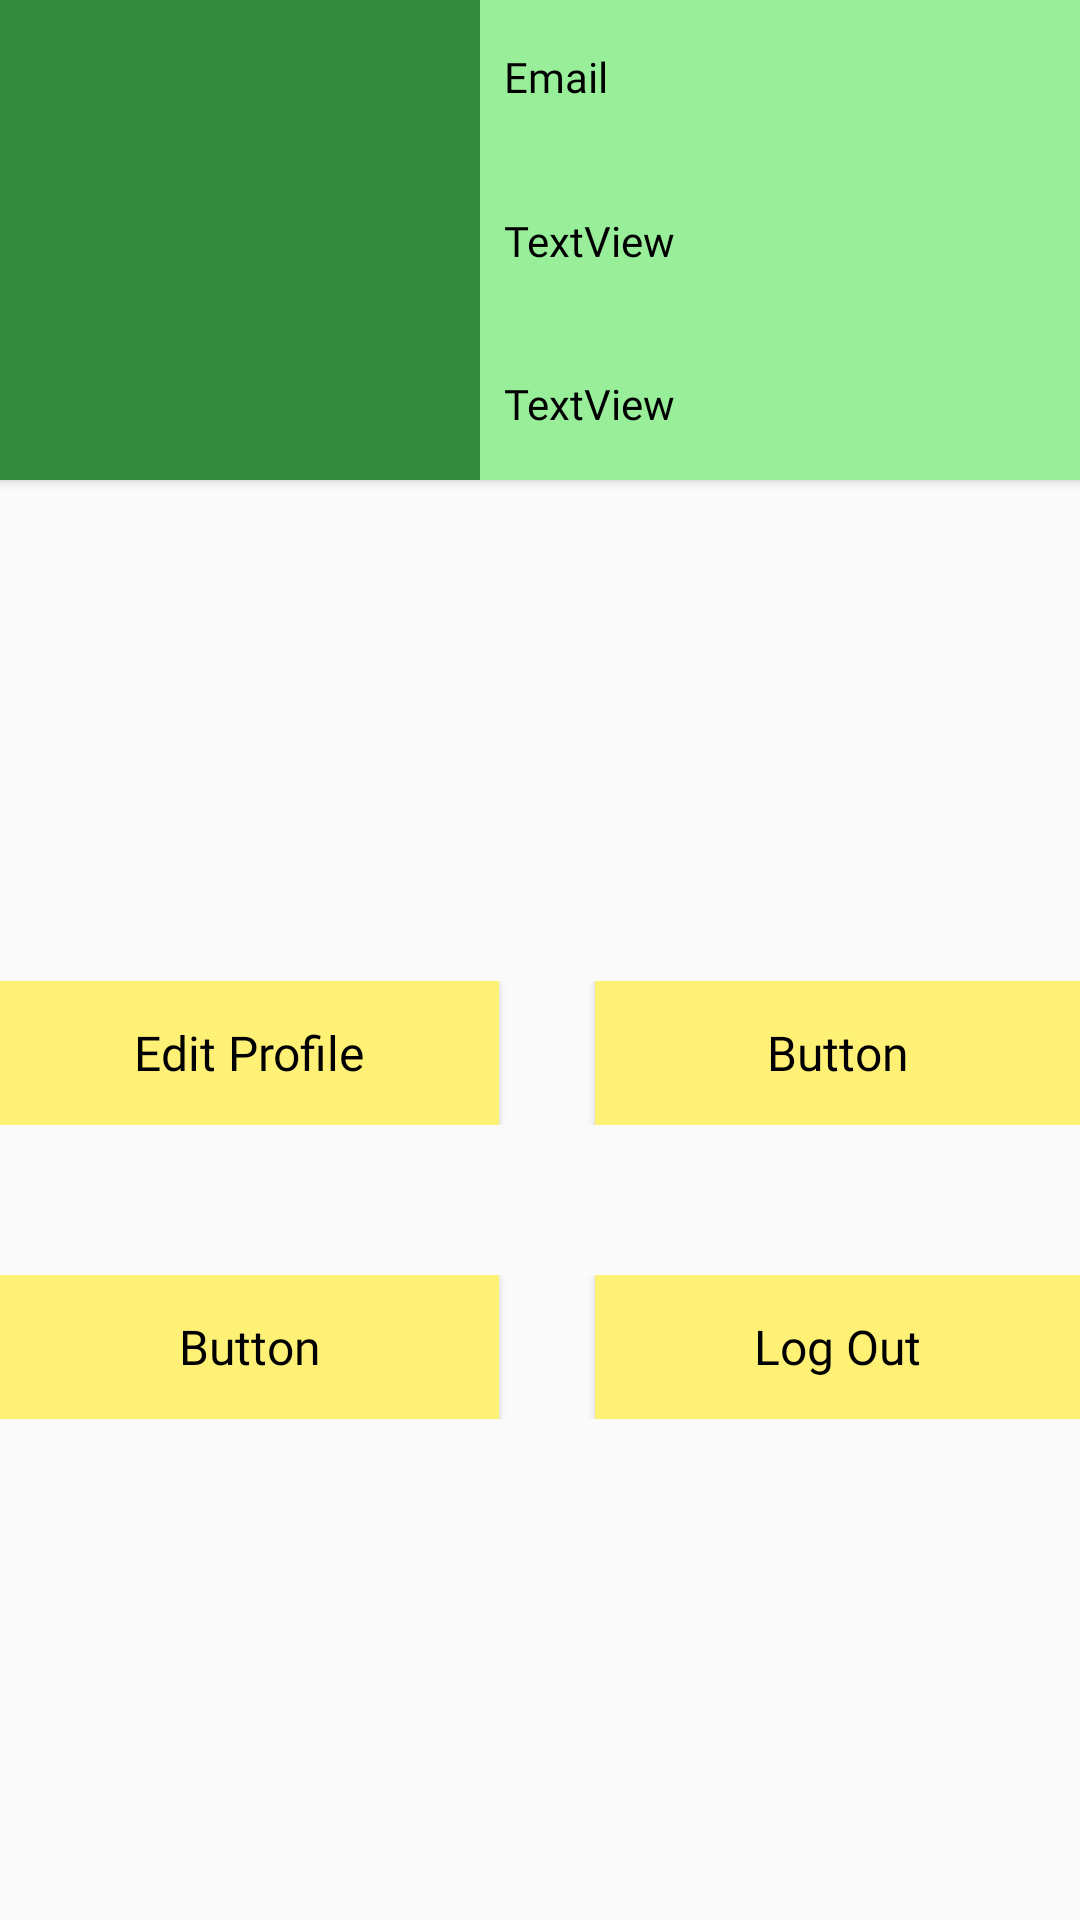

Here is an Android app screen rendered from its layout file. Give the layout XML and the strings, colors and styles it references.
<!-- AndroidManifest.xml: application theme AppTheme -->
<!-- res/layout/fragment_profile.xml -->
<?xml version="1.0" encoding="utf-8"?>
<android.support.constraint.ConstraintLayout
    xmlns:android="http://schemas.android.com/apk/res/android"
    xmlns:app="http://schemas.android.com/apk/res-auto"
    xmlns:tools="http://schemas.android.com/tools"
    android:layout_width="match_parent"
    android:layout_height="match_parent"
    android:tag="Profile">

    <android.support.v7.widget.CardView
        android:id="@+id/cardView"
        style="@style/inlineBox"
        android:layout_width="match_parent"
        android:layout_height="wrap_content"
        android:background="@color/colorPrimaryDark"
        app:cardBackgroundColor="@color/colorPrimaryDark"
        app:cardCornerRadius="0dp"
        app:cardPreventCornerOverlap="false"
        app:cardUseCompatPadding="false"
        app:layout_constraintEnd_toEndOf="parent"
        app:layout_constraintStart_toStartOf="parent"
        app:layout_constraintTop_toTopOf="parent">

        <LinearLayout
            style="@style/topBox"
            android:layout_width="match_parent"
            android:layout_height="match_parent"
            android:background="@color/colorPrimaryDark"
            android:orientation="horizontal">

            <ImageView
                android:id="@+id/profilePic"
                style="@style/infoTextView"
                android:layout_width="150dp"
                android:layout_height="150dp"
                android:layout_margin="5dp"
                android:contentDescription="@string/title"
                android:src="@drawable/user0"
                android:transitionName="profilePic"
                tools:layout_editor_absoluteX="0dp"
                tools:layout_editor_absoluteY="0dp" />

            <android.support.constraint.ConstraintLayout
                android:layout_width="match_parent"
                android:layout_height="match_parent"
                android:background="@color/colorPrimaryLight">

                <TextView
                    android:id="@+id/email"
                    style="@style/infoTextView"
                    android:layout_width="match_parent"
                    android:layout_height="wrap_content"
                    android:layout_marginTop="16dp"
                    android:text="Email"
                    android:textSize="14sp"
                    app:layout_constraintTop_toTopOf="parent"
                    tools:layout_editor_absoluteX="0dp" />

                <TextView
                    android:id="@+id/username"
                    style="@style/infoTextView"
                    android:layout_width="match_parent"
                    android:layout_height="wrap_content"
                    android:text="TextView"
                    android:textSize="14sp"
                    app:layout_constraintBottom_toTopOf="@+id/rating"
                    app:layout_constraintTop_toBottomOf="@+id/email"
                    tools:layout_editor_absoluteX="0dp"
                    tools:text="Username" />

                <TextView
                    android:id="@+id/rating"
                    style="@style/infoTextView"
                    android:layout_width="match_parent"
                    android:layout_height="wrap_content"
                    android:layout_marginBottom="16dp"
                    android:text="TextView"
                    android:textSize="14sp"
                    app:layout_constraintBottom_toBottomOf="parent"
                    tools:layout_editor_absoluteX="0dp"
                    tools:text="Rating" />
            </android.support.constraint.ConstraintLayout>

        </LinearLayout>

    </android.support.v7.widget.CardView>

    <TableLayout
        android:id="@+id/tableLayout"
        android:layout_width="match_parent"
        android:layout_height="0dp"
        android:gravity="center"
        app:layout_constraintBottom_toBottomOf="parent"
        app:layout_constraintEnd_toEndOf="parent"
        app:layout_constraintHorizontal_bias="0.0"
        app:layout_constraintStart_toStartOf="parent"
        app:layout_constraintTop_toBottomOf="@+id/cardView">

        <TableRow
            android:layout_width="match_parent"
            android:layout_height="match_parent"
            android:layout_marginBottom="50dp"
            android:gravity="center">

            <Button
                android:id="@+id/editprofile"
                style="@style/YellowButton"
                android:layout_width="wrap_content"
                android:layout_height="wrap_content"
                android:onClick="goToEditProfile"
                android:text="Edit Profile" />

            <Button
                android:id="@+id/button13"
                style="@style/YellowButton"
                android:layout_width="wrap_content"
                android:layout_height="wrap_content"
                android:layout_marginLeft="32dp"
                android:text="Button" />

        </TableRow>

        <TableRow
            android:layout_width="match_parent"
            android:layout_height="match_parent"
            android:gravity="center">

            <Button
                android:id="@+id/button10"
                style="@style/YellowButton"
                android:layout_width="wrap_content"
                android:layout_height="wrap_content"
                android:text="Button" />

            <Button
                android:id="@+id/button11"
                style="@style/YellowButton"
                android:layout_width="wrap_content"
                android:layout_height="wrap_content"
                android:layout_marginLeft="32dp"
                android:onClick="logout"
                android:text="Log Out" />

        </TableRow>

    </TableLayout>

</android.support.constraint.ConstraintLayout>
<!-- resources referenced by this layout -->
<resources>
  <color name="colorPrimaryDark">#338a3e</color>
  <color name="colorPrimaryLight">#98ee99</color>
  <string name="title">LT CARPOOL</string>
  <style name="YellowButton" parent="BaseTextTheme">
          <item name="android:textAlignment">center</item>
          <item name="android:layout_weight">1.0</item>
  
  
  
          <item name="android:background">@color/colorSecondary</item>
          <item name="android:colorAccent">@color/colorAccent</item>
      </style>
  <style name="infoTextView" parent="BaseTextTheme">
          <item name="android:backgroundTint">@android:color/transparent</item>
      </style>
  <style name="inlineBox">
          <item name="android:background">@color/colorPrimaryLight</item>
          <item name="cardBackgroundColor">@color/colorPrimaryLight</item>
          <item name="android:padding">10dp</item>
      </style>
  <style name="topBox" parent="inlineBox">
          <item name="android:padding">0dp</item>
      </style>
  <style name="AppTheme" parent="Theme.AppCompat.Light.DarkActionBar">
          
          <item name="colorPrimary">@color/colorPrimary</item>
          <item name="colorPrimaryDark">@color/colorPrimaryDark</item>
          <item name="colorAccent">@color/colorAccent</item>
          <item name="android:background">@android:color/transparent</item>
  
      </style>
  <style name="BaseTextTheme" parent="Widget.AppCompat.TextView.SpinnerItem">
          <item name="android:fontFamily">@font/montserrat</item>
          <item name="android:textColor">@android:color/black</item>
          <item name="colorAccent">@android:color/black</item>
      </style>
  <color name="colorSecondary">#fff176</color>
  <color name="colorAccent">#eceff1</color>
  <color name="colorPrimary">#66bb6a</color>
</resources>
